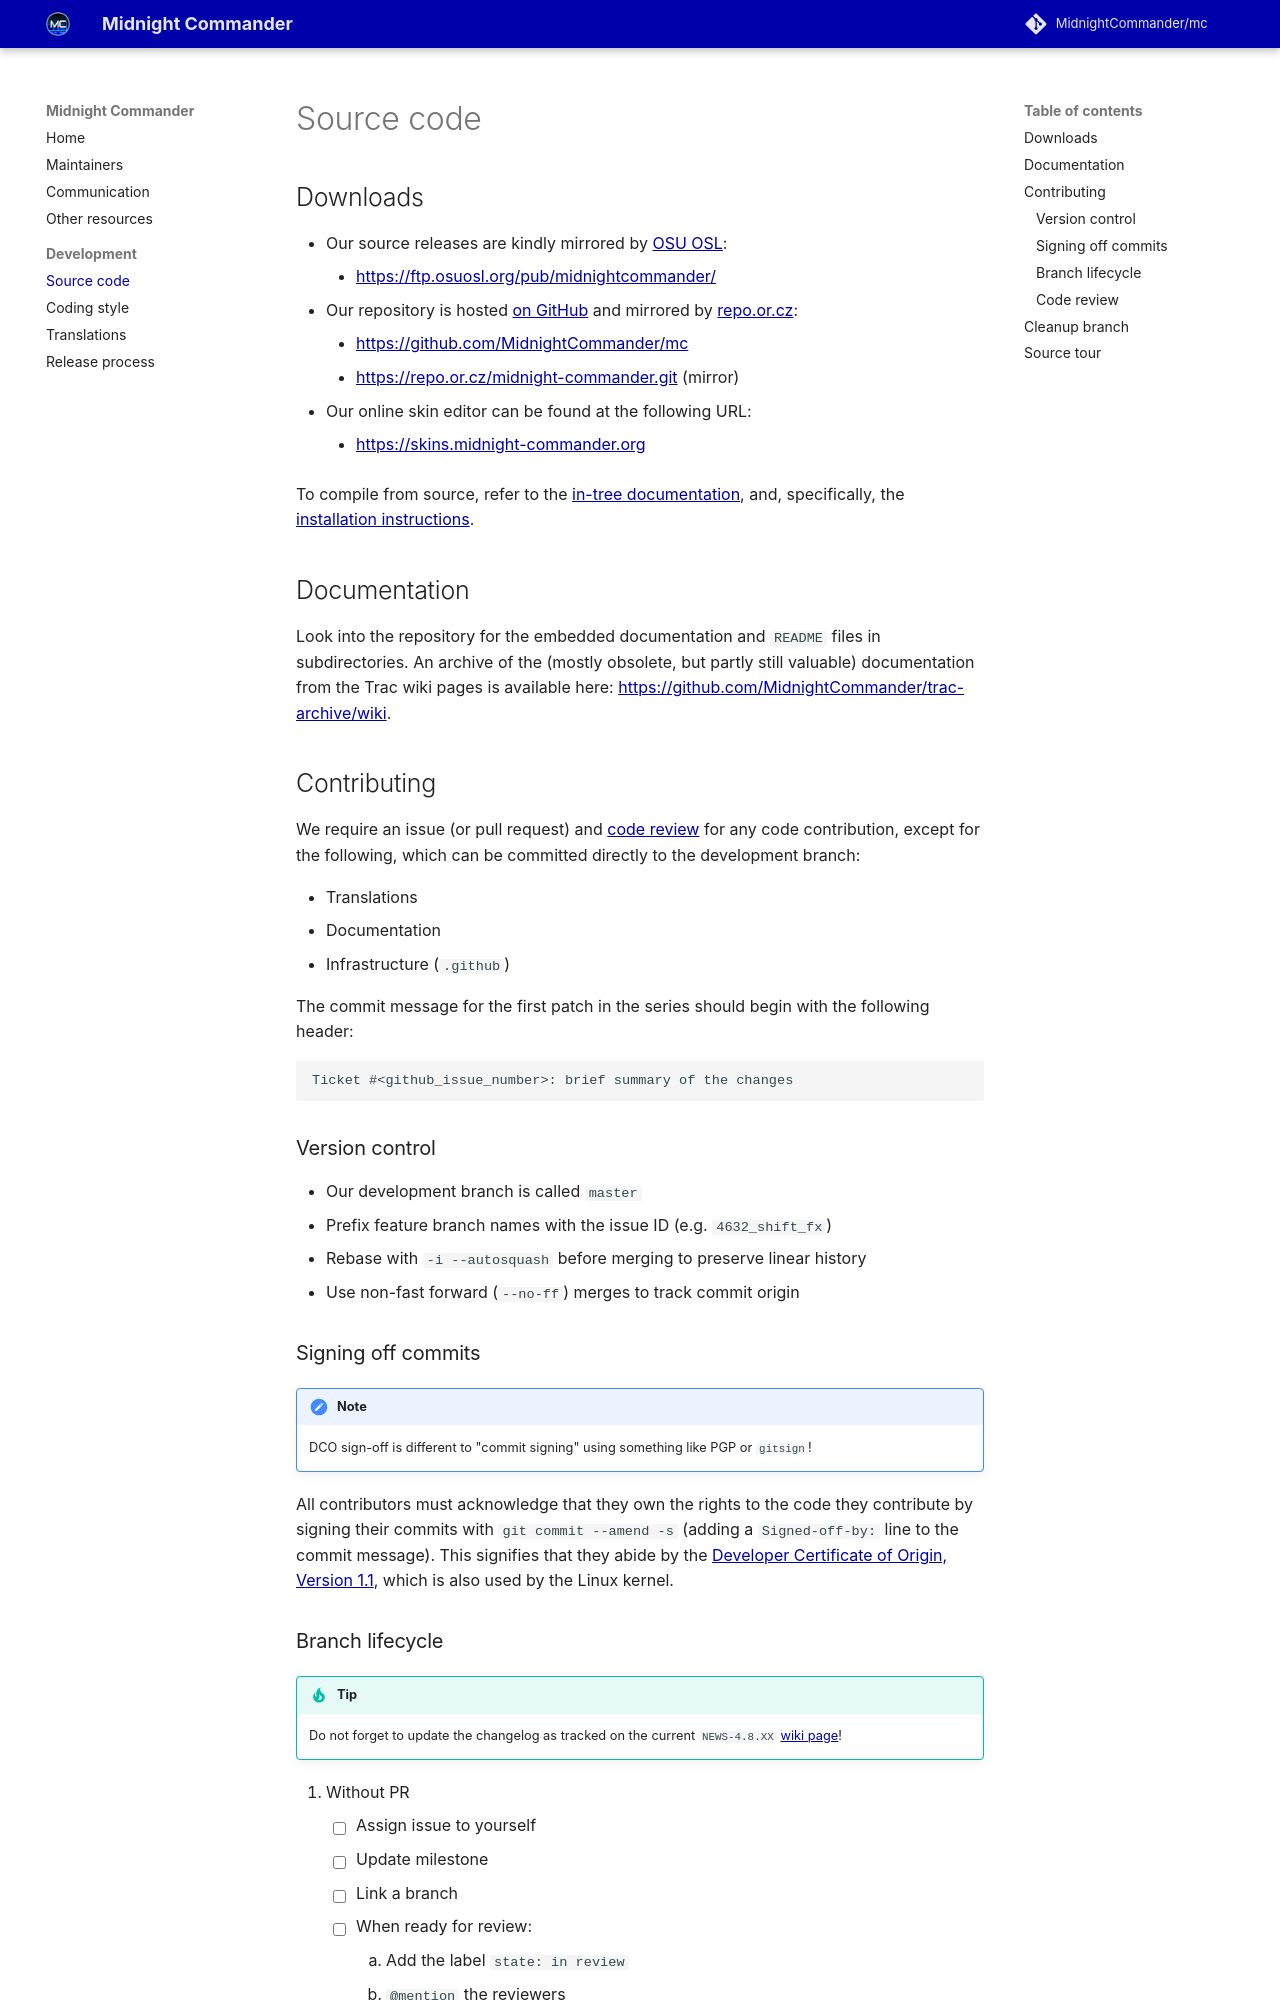

repository: MidnightCommander/website · page: source-code/index.html · generator: mkdocs

# Source code

## Downloads

* Our source releases are kindly mirrored by [OSU OSL](https://osuosl.org):
    * [{{ extra.downloads_url.rsplit("?", 1)[0] }}]({{ extra.downloads_url }})
* Our repository is hosted [on GitHub]({{ extra.organization_url}}) and mirrored by [repo.or.cz](https://repo.or.cz):
    * <{{ config.repo_url }}>
    * <{{ extra.mirror_url }}> (mirror)
* Our online skin editor can be found at the following URL:
    * <https://skins.midnight-commander.org>

To compile from source, refer to the [in-tree documentation]({{ config.repo_url }}/tree/master/doc), and, specifically, the [installation instructions]({{ config.repo_url }}/blob/master/doc/INSTALL).

## Documentation

Look into the repository for the embedded documentation and `README` files in subdirectories. An archive of the (mostly obsolete, but partly still valuable) documentation from the Trac wiki pages is available here: <{{ extra.organization_url }}/trac-archive/wiki>.

## Contributing

We require an issue (or pull request) and [code review](#code-review) for any code contribution, except for the following, which can be committed directly to the development branch:

* Translations
* Documentation
* Infrastructure (`.github`)

The commit message for the first patch in the series should begin with the following header:

```
Ticket #<github_issue_number>: brief summary of the changes
```

### Version control

* Our development branch is called `master`
* Prefix feature branch names with the issue ID (e.g. `4632_shift_fx`)
* Rebase with `-i --autosquash` before merging to preserve linear history
* Use non-fast forward (`--no-ff`) merges to track commit origin

### Signing off commits

!!! note
    DCO sign-off is different to "commit signing" using something like PGP or `gitsign`!

All contributors must acknowledge that they own the rights to the code they contribute by signing their commits with `git commit --amend -s` (adding a `Signed-off-by:` line to the commit message). This signifies that they abide by the [Developer Certificate of Origin, Version 1.1](https://developercertificate.org), which is also used by the Linux kernel.
